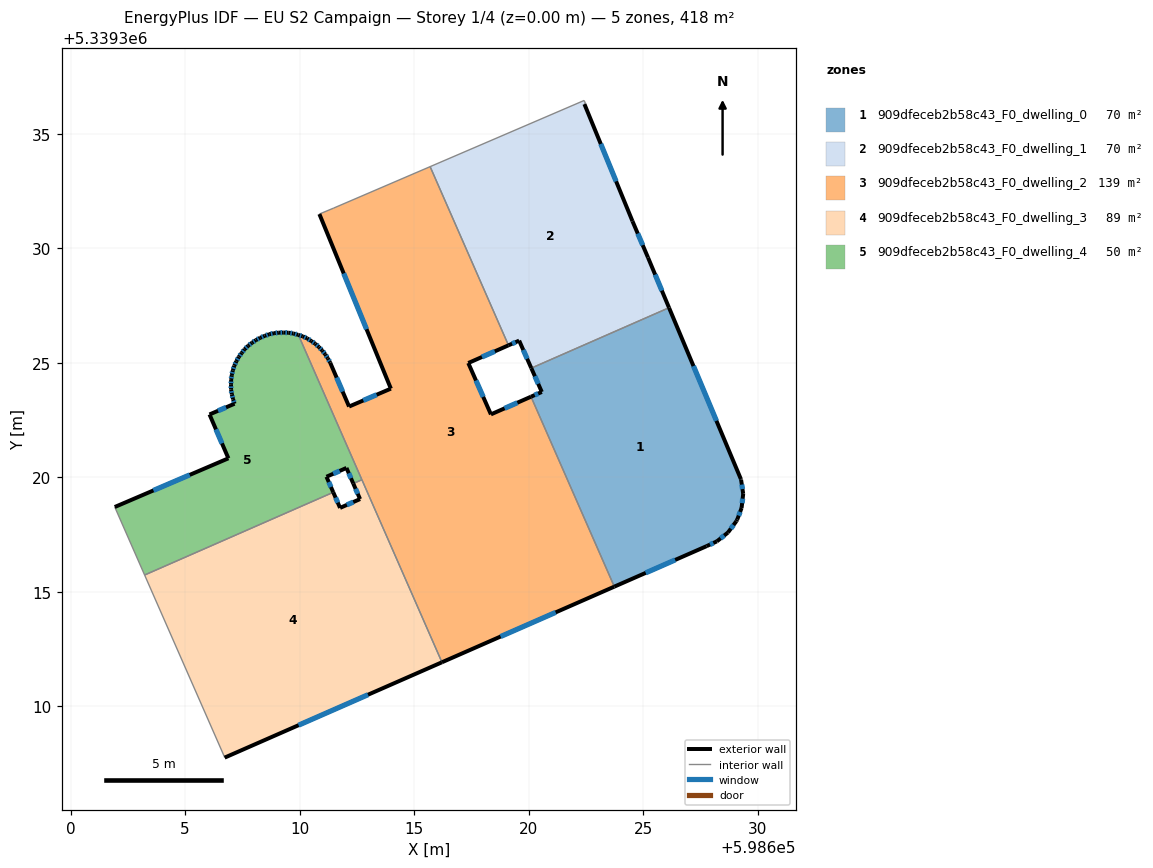
=== STOREY PLAN SPEC (per zone: floor XY polygon, exterior-wall plan segments, windows/doors) ===
zone 1: 909dfeceb2b58c43_F0_dwelling_0  (69.6 m²)
  floor: (598626.14, 5339327.41) (598629.28, 5339319.93) (598629.28, 5339319.90) (598629.38, 5339319.28) (598629.31, 5339318.67) (598629.11, 5339318.16) (598629.08, 5339318.09) (598628.71, 5339317.59) (598628.22, 5339317.21) (598627.78, 5339317.00) (598623.75, 5339315.23) (598620.11, 5339323.53) (598620.58, 5339323.73) (598620.12, 5339324.78)
  exterior wall: (598629.31, 5339318.67) – (598629.38, 5339319.28)  [0.6 m]
    window: (598629.33, 5339318.88) – (598629.35, 5339319.07)  [0.2 m²]
  exterior wall: (598629.11, 5339318.16) – (598629.31, 5339318.67)  [0.5 m]
    window: (598629.18, 5339318.33) – (598629.24, 5339318.50)  [0.2 m²]
  exterior wall: (598629.08, 5339318.09) – (598629.11, 5339318.16)  [0.1 m]
  exterior wall: (598628.71, 5339317.59) – (598629.08, 5339318.09)  [0.6 m]
    window: (598628.84, 5339317.76) – (598628.95, 5339317.92)  [0.2 m²]
  exterior wall: (598628.22, 5339317.21) – (598628.71, 5339317.59)  [0.6 m]
    window: (598628.39, 5339317.34) – (598628.54, 5339317.46)  [0.2 m²]
  exterior wall: (598627.78, 5339317.00) – (598628.22, 5339317.21)  [0.5 m]
    window: (598627.93, 5339317.07) – (598628.07, 5339317.14)  [0.2 m²]
  exterior wall: (598623.75, 5339315.23) – (598627.78, 5339317.00)  [4.4 m]
    window: (598625.12, 5339315.83) – (598626.41, 5339316.40)  [1.3 m²]
  exterior wall: (598620.58, 5339323.73) – (598620.11, 5339323.53)  [0.5 m]
    window: (598620.42, 5339323.66) – (598620.27, 5339323.60)  [0.2 m²]
  exterior wall: (598620.12, 5339324.78) – (598620.58, 5339323.73)  [1.1 m]
    window: (598620.28, 5339324.42) – (598620.42, 5339324.09)  [0.3 m²]
  exterior wall: (598629.28, 5339319.93) – (598626.14, 5339327.41)  [8.1 m]
    window: (598628.21, 5339322.47) – (598627.20, 5339324.87)  [2.5 m²]
  exterior wall: (598629.28, 5339319.90) – (598629.28, 5339319.93)  [0.0 m]
  exterior wall: (598629.38, 5339319.28) – (598629.28, 5339319.90)  [0.6 m]
    window: (598629.34, 5339319.49) – (598629.31, 5339319.69)  [0.2 m²]
  interior walls: 2
zone 2: 909dfeceb2b58c43_F0_dwelling_1  (69.6 m²)
  floor: (598622.48, 5339336.34) (598622.44, 5339336.30) (598624.54, 5339331.19) (598625.22, 5339329.60) (598626.14, 5339327.41) (598620.12, 5339324.78) (598619.59, 5339325.98) (598619.12, 5339325.77) (598615.70, 5339333.57) (598622.43, 5339336.46)
  exterior wall: (598619.59, 5339325.98) – (598620.12, 5339324.78)  [1.3 m]
    window: (598619.77, 5339325.57) – (598619.94, 5339325.18)  [0.4 m²]
  exterior wall: (598619.12, 5339325.77) – (598619.59, 5339325.98)  [0.5 m]
    window: (598619.28, 5339325.84) – (598619.43, 5339325.91)  [0.2 m²]
  exterior wall: (598624.54, 5339331.19) – (598622.44, 5339336.30)  [5.5 m]
    window: (598623.83, 5339332.93) – (598623.16, 5339334.57)  [1.7 m²]
  exterior wall: (598625.22, 5339329.60) – (598624.54, 5339331.19)  [1.7 m]
    window: (598624.99, 5339330.14) – (598624.77, 5339330.65)  [0.5 m²]
  exterior wall: (598626.14, 5339327.41) – (598625.22, 5339329.60)  [2.4 m]
    window: (598625.82, 5339328.16) – (598625.53, 5339328.86)  [0.7 m²]
  interior walls: 5
zone 3: 909dfeceb2b58c43_F0_dwelling_2  (139.2 m²)
  floor: (598615.70, 5339333.57) (598619.12, 5339325.77) (598617.37, 5339325.00) (598618.36, 5339322.75) (598620.11, 5339323.53) (598623.75, 5339315.23) (598616.22, 5339311.93) (598609.95, 5339326.22) (598610.14, 5339326.16) (598610.33, 5339326.08) (598610.51, 5339325.96) (598610.69, 5339325.84) (598610.85, 5339325.69) (598610.99, 5339325.55) (598611.12, 5339325.38) (598611.24, 5339325.20) (598611.34, 5339325.01) (598612.16, 5339323.10) (598613.99, 5339323.88) (598610.87, 5339331.50) (598611.49, 5339331.76)
  exterior wall: (598610.51, 5339325.96) – (598610.33, 5339326.08)  [0.2 m]
    window: (598610.45, 5339326.00) – (598610.39, 5339326.04)  [0.1 m²]
  exterior wall: (598610.69, 5339325.84) – (598610.51, 5339325.96)  [0.2 m]
    window: (598610.63, 5339325.88) – (598610.57, 5339325.92)  [0.1 m²]
  exterior wall: (598610.85, 5339325.69) – (598610.69, 5339325.84)  [0.2 m]
    window: (598610.79, 5339325.74) – (598610.74, 5339325.79)  [0.1 m²]
  exterior wall: (598610.99, 5339325.55) – (598610.85, 5339325.69)  [0.2 m]
    window: (598610.94, 5339325.60) – (598610.90, 5339325.64)  [0.1 m²]
  exterior wall: (598611.12, 5339325.38) – (598610.99, 5339325.55)  [0.2 m]
    window: (598611.08, 5339325.44) – (598611.04, 5339325.49)  [0.1 m²]
  exterior wall: (598611.24, 5339325.20) – (598611.12, 5339325.38)  [0.2 m]
    window: (598611.20, 5339325.26) – (598611.16, 5339325.32)  [0.1 m²]
  exterior wall: (598611.34, 5339325.01) – (598611.24, 5339325.20)  [0.2 m]
    window: (598611.30, 5339325.08) – (598611.27, 5339325.14)  [0.1 m²]
  exterior wall: (598612.16, 5339323.10) – (598611.34, 5339325.01)  [2.1 m]
    window: (598611.88, 5339323.75) – (598611.62, 5339324.36)  [0.6 m²]
  exterior wall: (598613.99, 5339323.88) – (598612.16, 5339323.10)  [2.0 m]
    window: (598613.37, 5339323.61) – (598612.78, 5339323.36)  [0.6 m²]
  exterior wall: (598610.87, 5339331.50) – (598613.99, 5339323.88)  [8.2 m]
    window: (598611.93, 5339328.91) – (598612.93, 5339326.47)  [2.5 m²]
  exterior wall: (598617.37, 5339325.00) – (598619.12, 5339325.77)  [1.9 m]
    window: (598617.97, 5339325.26) – (598618.53, 5339325.51)  [0.6 m²]
  exterior wall: (598618.36, 5339322.75) – (598617.37, 5339325.00)  [2.5 m]
    window: (598618.02, 5339323.52) – (598617.71, 5339324.23)  [0.8 m²]
  exterior wall: (598620.11, 5339323.53) – (598618.36, 5339322.75)  [1.9 m]
    window: (598619.51, 5339323.26) – (598618.95, 5339323.02)  [0.6 m²]
  exterior wall: (598616.22, 5339311.93) – (598623.75, 5339315.23)  [8.2 m]
    window: (598618.78, 5339313.05) – (598621.19, 5339314.11)  [2.5 m²]
  exterior wall: (598610.14, 5339326.16) – (598609.95, 5339326.22)  [0.2 m]
    window: (598610.08, 5339326.18) – (598610.01, 5339326.20)  [0.1 m²]
  exterior wall: (598610.33, 5339326.08) – (598610.14, 5339326.16)  [0.2 m]
    window: (598610.27, 5339326.10) – (598610.20, 5339326.13)  [0.1 m²]
  interior walls: 6
zone 4: 909dfeceb2b58c43_F0_dwelling_3  (89.5 m²)
  floor: (598612.72, 5339319.90) (598616.22, 5339311.93) (598606.73, 5339307.76) (598606.71, 5339307.83) (598603.23, 5339315.74) (598611.47, 5339319.35) (598611.77, 5339318.67) (598612.64, 5339319.06) (598612.35, 5339319.74)
  exterior wall: (598611.77, 5339318.67) – (598611.47, 5339319.35)  [0.7 m]
    window: (598611.67, 5339318.90) – (598611.57, 5339319.12)  [0.2 m²]
  exterior wall: (598612.64, 5339319.06) – (598611.77, 5339318.67)  [1.0 m]
    window: (598612.35, 5339318.93) – (598612.07, 5339318.80)  [0.3 m²]
  exterior wall: (598612.35, 5339319.74) – (598612.64, 5339319.06)  [0.7 m]
    window: (598612.45, 5339319.50) – (598612.54, 5339319.29)  [0.2 m²]
  exterior wall: (598606.73, 5339307.76) – (598616.22, 5339311.93)  [10.4 m]
    window: (598609.96, 5339309.18) – (598612.99, 5339310.51)  [3.2 m²]
  interior walls: 5
zone 5: 909dfeceb2b58c43_F0_dwelling_4  (49.7 m²)
  floor: (598609.95, 5339326.22) (598612.72, 5339319.90) (598612.35, 5339319.74) (598612.05, 5339320.42) (598611.18, 5339320.03) (598611.47, 5339319.35) (598603.23, 5339315.74) (598601.93, 5339318.71) (598606.89, 5339320.84) (598606.07, 5339322.75) (598607.16, 5339323.22) (598607.10, 5339323.42) (598607.04, 5339323.63) (598607.01, 5339323.84) (598607.01, 5339324.05) (598607.01, 5339324.26) (598607.04, 5339324.47) (598607.09, 5339324.68) (598607.15, 5339324.88) (598607.24, 5339325.07) (598607.35, 5339325.26) (598607.47, 5339325.44) (598607.60, 5339325.60) (598607.76, 5339325.75) (598607.93, 5339325.88) (598608.09, 5339326.00) (598608.28, 5339326.10) (598608.48, 5339326.18) (598608.68, 5339326.26) (598608.89, 5339326.30) (598609.10, 5339326.32) (598609.31, 5339326.33) (598609.53, 5339326.32) (598609.74, 5339326.29) (598609.94, 5339326.23)
  exterior wall: (598607.16, 5339323.22) – (598606.07, 5339322.75)  [1.2 m]
    window: (598606.79, 5339323.06) – (598606.44, 5339322.91)  [0.4 m²]
  exterior wall: (598607.10, 5339323.42) – (598607.16, 5339323.22)  [0.2 m]
    window: (598607.12, 5339323.35) – (598607.14, 5339323.29)  [0.1 m²]
  exterior wall: (598607.04, 5339323.63) – (598607.10, 5339323.42)  [0.2 m]
    window: (598607.06, 5339323.56) – (598607.08, 5339323.49)  [0.1 m²]
  exterior wall: (598607.01, 5339323.84) – (598607.04, 5339323.63)  [0.2 m]
    window: (598607.02, 5339323.77) – (598607.03, 5339323.70)  [0.1 m²]
  exterior wall: (598607.01, 5339324.05) – (598607.01, 5339323.84)  [0.2 m]
    window: (598607.01, 5339323.98) – (598607.01, 5339323.91)  [0.1 m²]
  exterior wall: (598607.01, 5339324.26) – (598607.01, 5339324.05)  [0.2 m]
    window: (598607.01, 5339324.19) – (598607.01, 5339324.12)  [0.1 m²]
  exterior wall: (598607.04, 5339324.47) – (598607.01, 5339324.26)  [0.2 m]
    window: (598607.03, 5339324.40) – (598607.02, 5339324.33)  [0.1 m²]
  exterior wall: (598607.09, 5339324.68) – (598607.04, 5339324.47)  [0.2 m]
    window: (598607.07, 5339324.61) – (598607.05, 5339324.54)  [0.1 m²]
  exterior wall: (598607.15, 5339324.88) – (598607.09, 5339324.68)  [0.2 m]
    window: (598607.13, 5339324.81) – (598607.11, 5339324.75)  [0.1 m²]
  exterior wall: (598607.24, 5339325.07) – (598607.15, 5339324.88)  [0.2 m]
    window: (598607.21, 5339325.01) – (598607.18, 5339324.95)  [0.1 m²]
  exterior wall: (598607.35, 5339325.26) – (598607.24, 5339325.07)  [0.2 m]
    window: (598607.31, 5339325.20) – (598607.28, 5339325.14)  [0.1 m²]
  exterior wall: (598607.47, 5339325.44) – (598607.35, 5339325.26)  [0.2 m]
    window: (598607.43, 5339325.38) – (598607.39, 5339325.32)  [0.1 m²]
  exterior wall: (598607.60, 5339325.60) – (598607.47, 5339325.44)  [0.2 m]
    window: (598607.56, 5339325.54) – (598607.52, 5339325.49)  [0.1 m²]
  exterior wall: (598607.76, 5339325.75) – (598607.60, 5339325.60)  [0.2 m]
    window: (598607.70, 5339325.70) – (598607.65, 5339325.65)  [0.1 m²]
  exterior wall: (598607.93, 5339325.88) – (598607.76, 5339325.75)  [0.2 m]
    window: (598607.87, 5339325.84) – (598607.81, 5339325.80)  [0.1 m²]
  exterior wall: (598608.09, 5339326.00) – (598607.93, 5339325.88)  [0.2 m]
    window: (598608.04, 5339325.96) – (598607.98, 5339325.92)  [0.1 m²]
  exterior wall: (598608.28, 5339326.10) – (598608.09, 5339326.00)  [0.2 m]
    window: (598608.22, 5339326.06) – (598608.16, 5339326.03)  [0.1 m²]
  exterior wall: (598608.48, 5339326.18) – (598608.28, 5339326.10)  [0.2 m]
    window: (598608.41, 5339326.15) – (598608.35, 5339326.13)  [0.1 m²]
  exterior wall: (598608.68, 5339326.26) – (598608.48, 5339326.18)  [0.2 m]
    window: (598608.61, 5339326.23) – (598608.55, 5339326.21)  [0.1 m²]
  exterior wall: (598608.89, 5339326.30) – (598608.68, 5339326.26)  [0.2 m]
    window: (598608.82, 5339326.29) – (598608.75, 5339326.27)  [0.1 m²]
  exterior wall: (598609.10, 5339326.32) – (598608.89, 5339326.30)  [0.2 m]
    window: (598609.03, 5339326.32) – (598608.96, 5339326.31)  [0.1 m²]
  exterior wall: (598609.31, 5339326.33) – (598609.10, 5339326.32)  [0.2 m]
    window: (598609.24, 5339326.33) – (598609.17, 5339326.33)  [0.1 m²]
  exterior wall: (598609.53, 5339326.32) – (598609.31, 5339326.33)  [0.2 m]
    window: (598609.45, 5339326.32) – (598609.38, 5339326.32)  [0.1 m²]
  exterior wall: (598609.74, 5339326.29) – (598609.53, 5339326.32)  [0.2 m]
    window: (598609.67, 5339326.30) – (598609.60, 5339326.31)  [0.1 m²]
  exterior wall: (598609.94, 5339326.23) – (598609.74, 5339326.29)  [0.2 m]
    window: (598609.87, 5339326.25) – (598609.81, 5339326.27)  [0.1 m²]
  exterior wall: (598609.95, 5339326.22) – (598609.94, 5339326.23)  [0.0 m]
  exterior wall: (598612.05, 5339320.42) – (598612.35, 5339319.74)  [0.7 m]
    window: (598612.15, 5339320.18) – (598612.24, 5339319.97)  [0.2 m²]
  exterior wall: (598611.18, 5339320.03) – (598612.05, 5339320.42)  [1.0 m]
    window: (598611.47, 5339320.16) – (598611.75, 5339320.29)  [0.3 m²]
  exterior wall: (598611.47, 5339319.35) – (598611.18, 5339320.03)  [0.7 m]
    window: (598611.37, 5339319.58) – (598611.28, 5339319.80)  [0.2 m²]
  exterior wall: (598606.89, 5339320.84) – (598601.93, 5339318.71)  [5.4 m]
    window: (598605.20, 5339320.11) – (598603.62, 5339319.43)  [1.7 m²]
  exterior wall: (598606.07, 5339322.75) – (598606.89, 5339320.84)  [2.1 m]
    window: (598606.35, 5339322.10) – (598606.61, 5339321.49)  [0.6 m²]
  interior walls: 4

=== DERIVED (storey summary) ===
Building: EU S2 Campaign
Storey: 1 of 4  (floor level z = 0.00 m)
Storey gross floor area: 417.6 m²
Zones on this storey: 5
  - 909dfeceb2b58c43_F0_dwelling_0: floor 69.6 m²; exterior wall 17.8 m (53.4 m²); 10 window(s) 5.4 m²; WWR 10.1%
  - 909dfeceb2b58c43_F0_dwelling_1: floor 69.6 m²; exterior wall 11.5 m (34.4 m²); 5 window(s) 3.5 m²; WWR 10.2%
  - 909dfeceb2b58c43_F0_dwelling_2: floor 139.2 m²; exterior wall 28.7 m (86.1 m²); 16 window(s) 8.8 m²; WWR 10.2%
  - 909dfeceb2b58c43_F0_dwelling_3: floor 89.5 m²; exterior wall 12.8 m (38.4 m²); 4 window(s) 3.9 m²; WWR 10.2%
  - 909dfeceb2b58c43_F0_dwelling_4: floor 49.7 m²; exterior wall 16.2 m (48.7 m²); 30 window(s) 5.0 m²; WWR 10.2%
Zone adjacency (shared interzone walls):
  - 909dfeceb2b58c43_F0_dwelling_0 ↔ 909dfeceb2b58c43_F0_dwelling_1
  - 909dfeceb2b58c43_F0_dwelling_0 ↔ 909dfeceb2b58c43_F0_dwelling_2
  - 909dfeceb2b58c43_F0_dwelling_1 ↔ 909dfeceb2b58c43_F0_dwelling_2
  - 909dfeceb2b58c43_F0_dwelling_2 ↔ 909dfeceb2b58c43_F0_dwelling_3
  - 909dfeceb2b58c43_F0_dwelling_2 ↔ 909dfeceb2b58c43_F0_dwelling_4
  - 909dfeceb2b58c43_F0_dwelling_3 ↔ 909dfeceb2b58c43_F0_dwelling_4